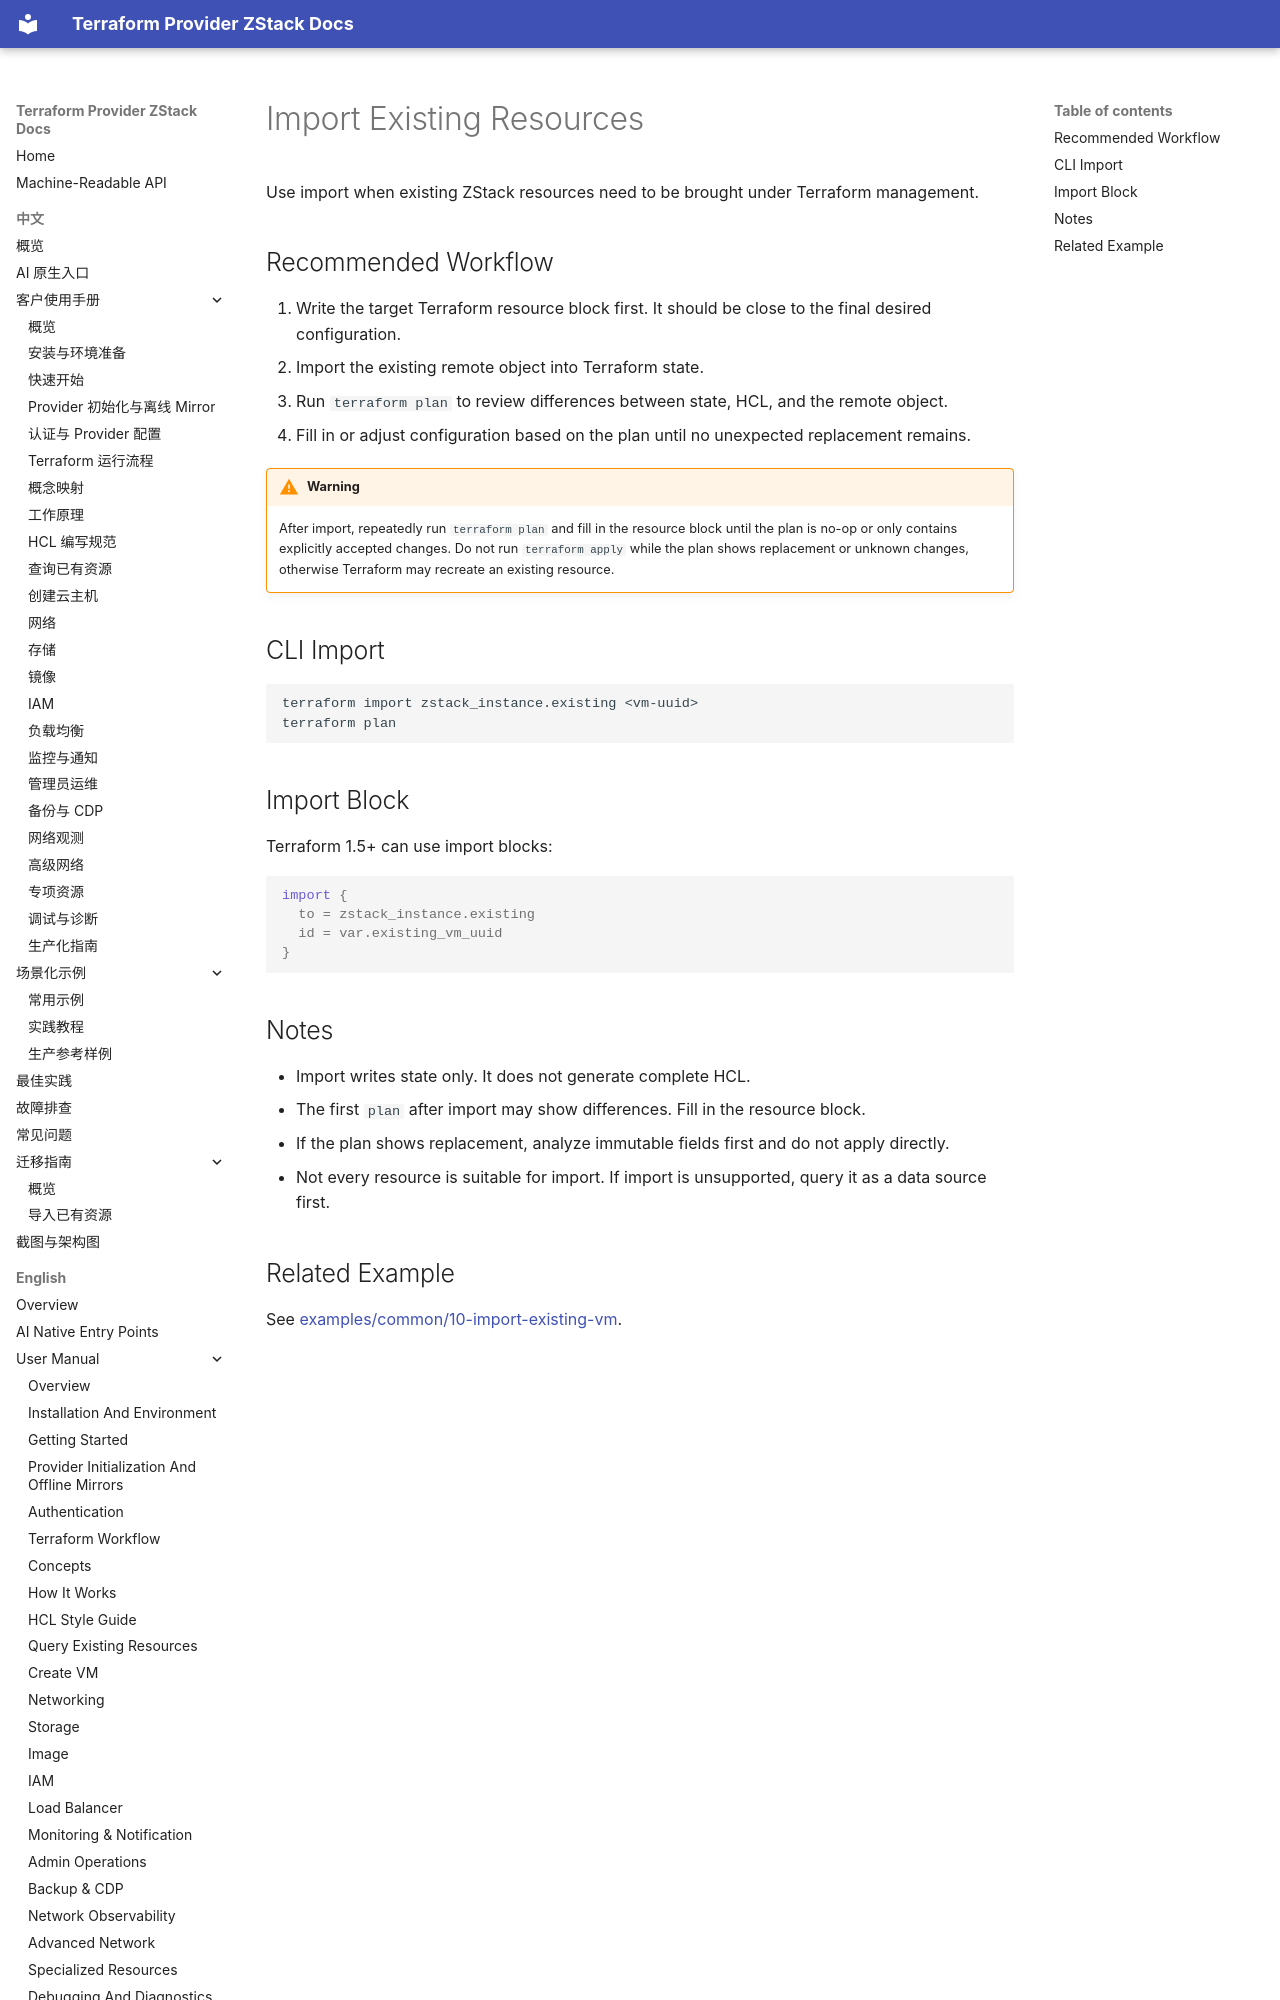

repository: terraform-zstack-modules/terraform-provider-zstack-docs · page: en/migration/import-existing-resources/index.html · generator: mkdocs

# Import Existing Resources

Use import when existing ZStack resources need to be brought under Terraform
management.

## Recommended Workflow

1. Write the target Terraform resource block first. It should be close to the
   final desired configuration.
2. Import the existing remote object into Terraform state.
3. Run `terraform plan` to review differences between state, HCL, and the
   remote object.
4. Fill in or adjust configuration based on the plan until no unexpected
   replacement remains.

!!! warning
    After import, repeatedly run `terraform plan` and fill in the resource block
    until the plan is no-op or only contains explicitly accepted changes. Do not
    run `terraform apply` while the plan shows replacement or unknown changes,
    otherwise Terraform may recreate an existing resource.

## CLI Import

```bash
terraform import zstack_instance.existing <vm-uuid>
terraform plan
```

## Import Block

Terraform 1.5+ can use import blocks:

```hcl
import {
  to = zstack_instance.existing
  id = var.existing_vm_uuid
}
```
